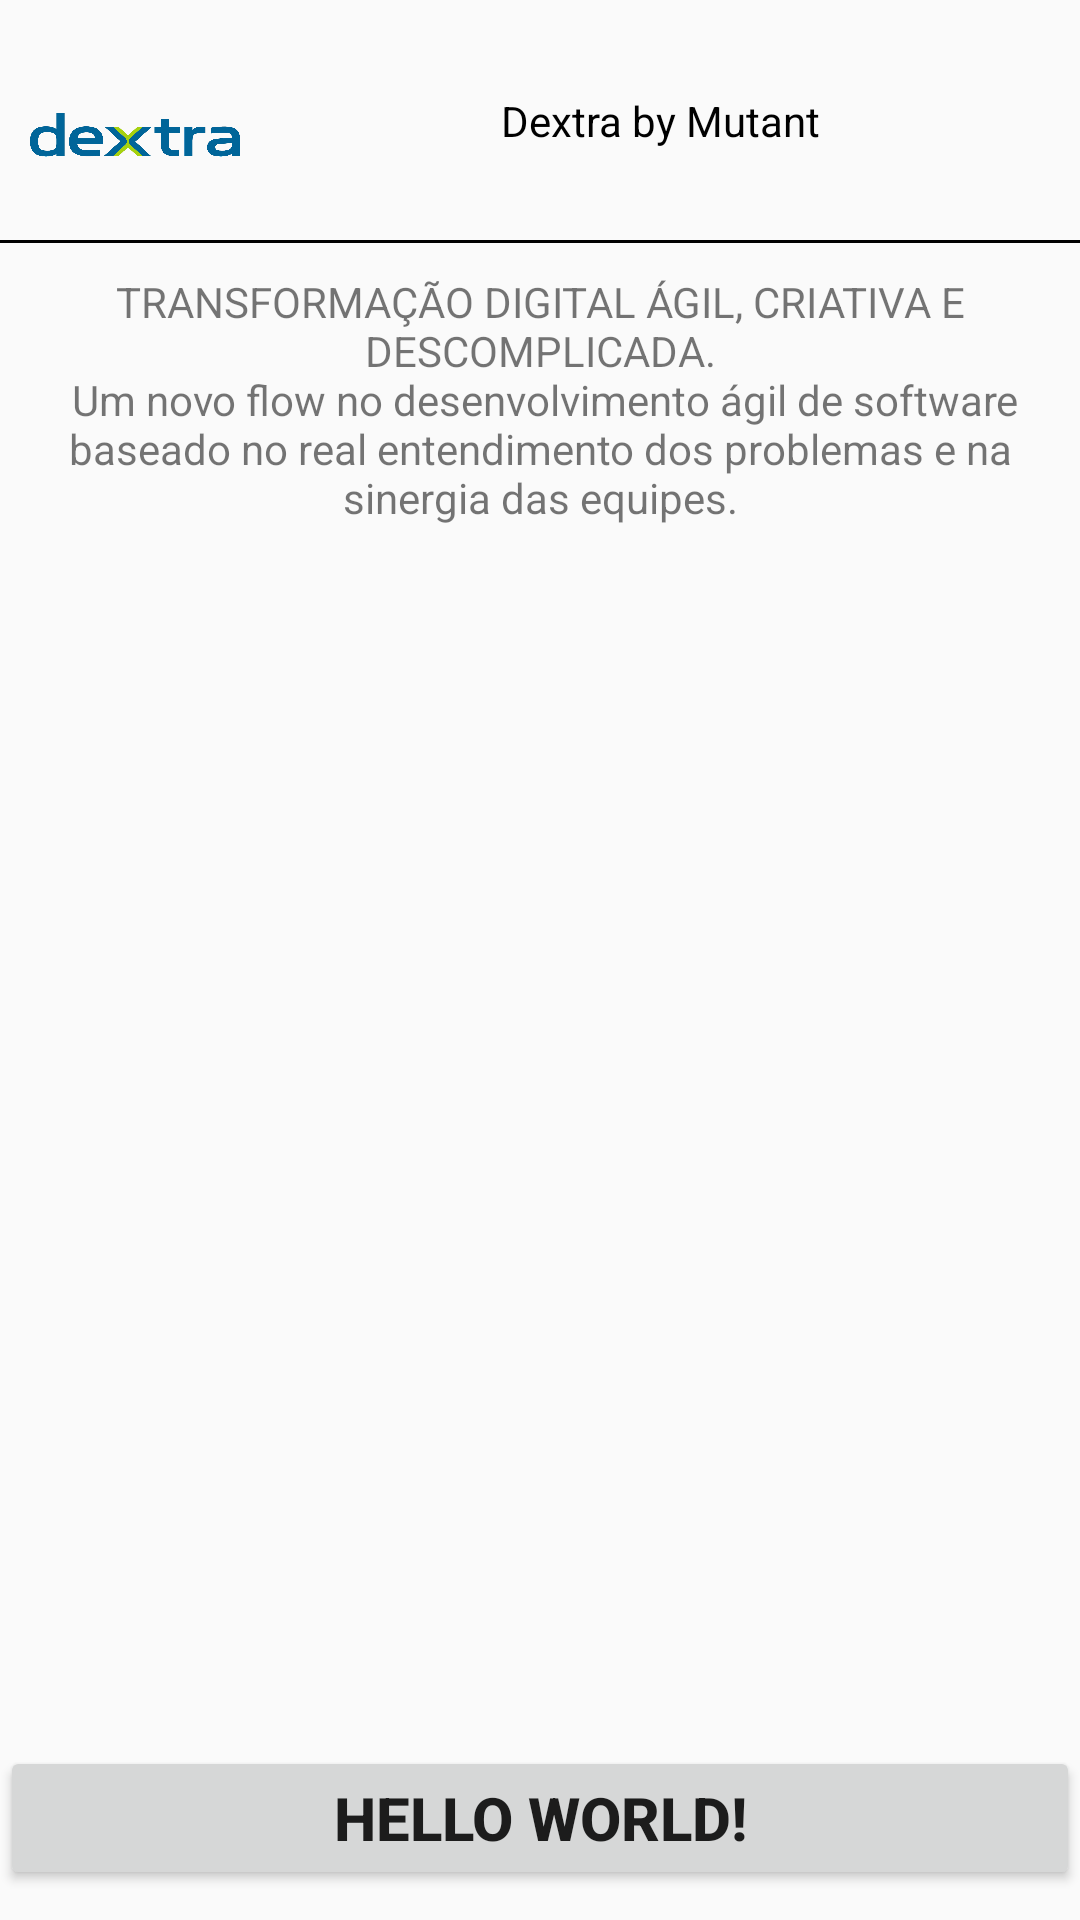

Write the Android layout XML for this screen, with the resource values it uses.
<!-- AndroidManifest.xml: application theme AppTheme -->
<!-- res/layout/activity_main.xml -->
<?xml version="1.0" encoding="utf-8"?>
<android.support.constraint.ConstraintLayout xmlns:android="http://schemas.android.com/apk/res/android"
    xmlns:app="http://schemas.android.com/apk/res-auto"
    android:layout_width="match_parent"
    android:layout_height="match_parent"
    android:orientation="vertical">

    <ImageView
        android:id="@+id/dextra-png"
        android:layout_width="70dp"
        android:layout_height="70dp"
        android:layout_margin="10dp"
        android:src="@drawable/dextra_png"
        app:layout_constraintStart_toStartOf="parent"
        app:layout_constraintTop_toTopOf="parent" />

    <TextView
        android:layout_width="wrap_content"
        android:layout_height="wrap_content"
        android:layout_toEndOf="@+id/dextra-png"
        android:gravity="center"
        android:text="@string/dextra"
        android:textColor="@android:color/black"
        app:layout_constraintBottom_toTopOf="@+id/header_divider"
        app:layout_constraintEnd_toEndOf="parent"
        app:layout_constraintStart_toEndOf="@id/dextra-png"
        app:layout_constraintTop_toTopOf="parent" />

    <View
        android:id="@+id/header_divider"
        android:layout_width="match_parent"
        android:layout_height="1dp"
        android:layout_below="@+id/dextra-png"
        android:background="@android:color/black"
        app:layout_constraintTop_toBottomOf="@id/dextra-png" />

    <TextView
        android:layout_width="match_parent"
        android:layout_height="wrap_content"
        android:layout_marginTop="10dp"
        android:gravity="center"
        android:text="@string/notice"
        app:layout_constraintTop_toBottomOf="@+id/header_divider" />

    <Button
        android:id="@+id/sayHelloButton"
        style="@style/BoldTextView"
        android:layout_width="match_parent"
        android:layout_height="wrap_content"
        android:layout_marginBottom="10dp"
        android:text="@string/hello_word"
        app:layout_constraintBottom_toBottomOf="parent" />

</android.support.constraint.ConstraintLayout>
<!-- resources referenced by this layout -->
<resources>
  <!-- drawable dextra_png: png bitmap (drawable-hdpi, 83012 bytes) -->
  <string name="dextra">Dextra by Mutant</string>
  <string name="hello_word">Hello World!</string>
  <string name="notice">TRANSFORMAÇÃO DIGITAL ÁGIL, CRIATIVA E DESCOMPLICADA.\n Um novo flow no desenvolvimento ágil de software baseado no real entendimento dos problemas e na sinergia das equipes.</string>
  <style name="BoldTextView">
          <item name="android:textSize">20sp</item>
          <item name="android:textStyle">bold</item>
      </style>
  <style name="AppTheme" parent="Theme.AppCompat.Light.DarkActionBar">
          
          <item name="colorPrimary">@color/colorPrimary</item>
          <item name="colorPrimaryDark">@color/colorPrimaryDark</item>
          <item name="colorAccent">@color/colorAccent</item>
      </style>
  <!-- not gathered from this repository: default colours our renderer supplied (Android Studio template values) -->
  <color name="colorPrimary">#FF6200EE</color>
  <color name="colorPrimaryDark">#FF3700B3</color>
  <color name="colorAccent">#FF03DAC5</color>
</resources>
